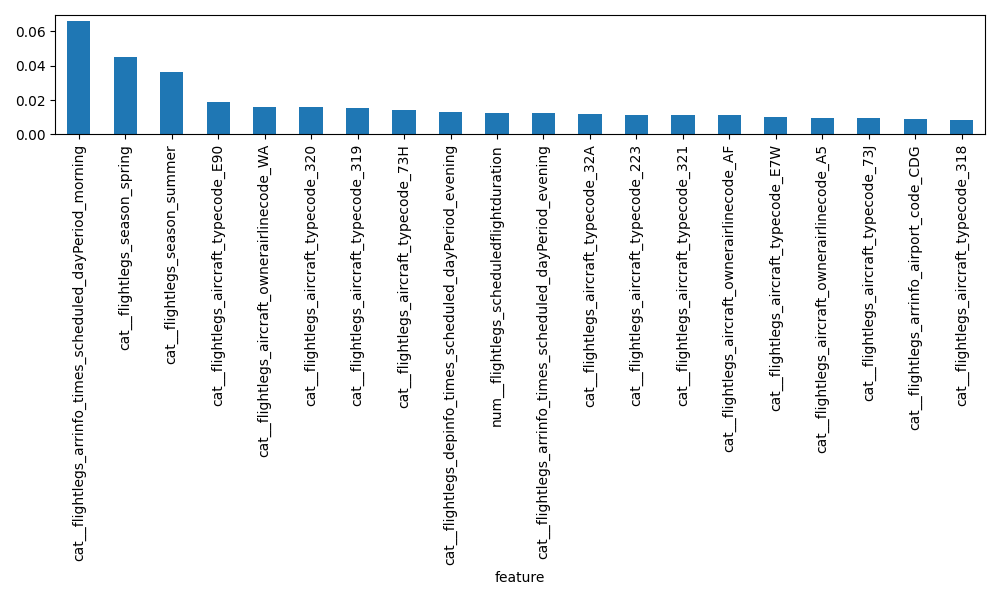

Values plotted in this chart, from the file beside it:
feature, importance
cat__flightlegs_arrinfo_times_scheduled_…, 0.06619
cat__flightlegs_season_spring, 0.04519
cat__flightlegs_season_summer, 0.03602
cat__flightlegs_aircraft_typecode_E90, 0.01867
cat__flightlegs_aircraft_ownerairlinecod…, 0.01573
cat__flightlegs_aircraft_typecode_320, 0.01566
cat__flightlegs_aircraft_typecode_319, 0.01529
cat__flightlegs_aircraft_typecode_73H, 0.01428
cat__flightlegs_depinfo_times_scheduled_…, 0.01316
num__flightlegs_scheduledflightduration, 0.01264
cat__flightlegs_arrinfo_times_scheduled_…, 0.01243
cat__flightlegs_aircraft_typecode_32A, 0.01187
cat__flightlegs_aircraft_typecode_223, 0.01154
cat__flightlegs_aircraft_typecode_321, 0.01129
cat__flightlegs_aircraft_ownerairlinecod…, 0.01115
cat__flightlegs_aircraft_typecode_E7W, 0.01026
cat__flightlegs_aircraft_ownerairlinecod…, 0.009721
cat__flightlegs_aircraft_typecode_73J, 0.009428
cat__flightlegs_arrinfo_airport_code_CDG, 0.009091
cat__flightlegs_aircraft_typecode_318, 0.00857
cat__flightlegs_depinfo_airport_code_NCE, 0.00777
cat__flightlegs_aircraft_typecode_73W, 0.00777
cat__flightlegs_aircraft_typecode_295, 0.007321
cat__flightlegs_arrinfo_airport_code_NCE, 0.006995
cat__flightlegs_arrinfo_airport_country_…, 0.006686
cat__flightlegs_aircraft_typecode_32N, 0.006276
cat__flightlegs_aircraft_typecode_E70, 0.006222
cat__flightlegs_depinfo_airport_code_CDG, 0.006037
cat__flightlegs_arrinfo_airport_code_MRS, 0.00583
cat__flightlegs_arrinfo_airport_code_TLS, 0.0056
cat__flightlegs_arrinfo_airport_country_…, 0.005553
cat__flightlegs_arrinfo_airport_country_…, 0.005417
cat__flightlegs_depinfo_airport_country_…, 0.005383
cat__flightlegs_arrinfo_airport_code_LIN, 0.005335
cat__flightlegs_aircraft_typecode_32Q, 0.005218
cat__flightlegs_arrinfo_airport_country_…, 0.00521
cat__flightlegs_arrinfo_airport_country_…, 0.005184
cat__flightlegs_arrinfo_airport_country_…, 0.005137
cat__flightlegs_arrinfo_airport_code_BCN, 0.005092
cat__flightlegs_arrinfo_airport_code_VIE, 0.005034
cat__flightlegs_depinfo_airport_code_MRS, 0.004976
cat__flightlegs_depinfo_airport_code_FLR, 0.004945
cat__flightlegs_depinfo_airport_code_TLS, 0.004813
cat__flightlegs_depinfo_airport_code_ZRH, 0.004757
cat__flightlegs_depinfo_airport_code_AMS, 0.004736
cat__flightlegs_arrinfo_airport_country_…, 0.004552
cat__flightlegs_arrinfo_airport_code_AGP, 0.004544
cat__flightlegs_depinfo_airport_code_LYS, 0.004529
cat__flightlegs_aircraft_ownerairlinecod…, 0.004502
cat__flightlegs_arrinfo_airport_code_MUC, 0.004481
cat__flightlegs_arrinfo_airport_code_LYS, 0.004263
cat__flightlegs_arrinfo_airport_code_MXP, 0.004105
cat__flightlegs_arrinfo_airport_code_BER, 0.004086
cat__flightlegs_arrinfo_airport_code_MAD, 0.00408
cat__flightlegs_arrinfo_airport_code_VCE, 0.004044
cat__flightlegs_aircraft_ownerairlinecod…, 0.004007
cat__flightlegs_depinfo_airport_code_VIE, 0.00397
cat__flightlegs_depinfo_airport_country_…, 0.003921
cat__flightlegs_depinfo_airport_country_…, 0.003889
cat__flightlegs_arrinfo_airport_code_FRA, 0.003859
... 400 more rows
